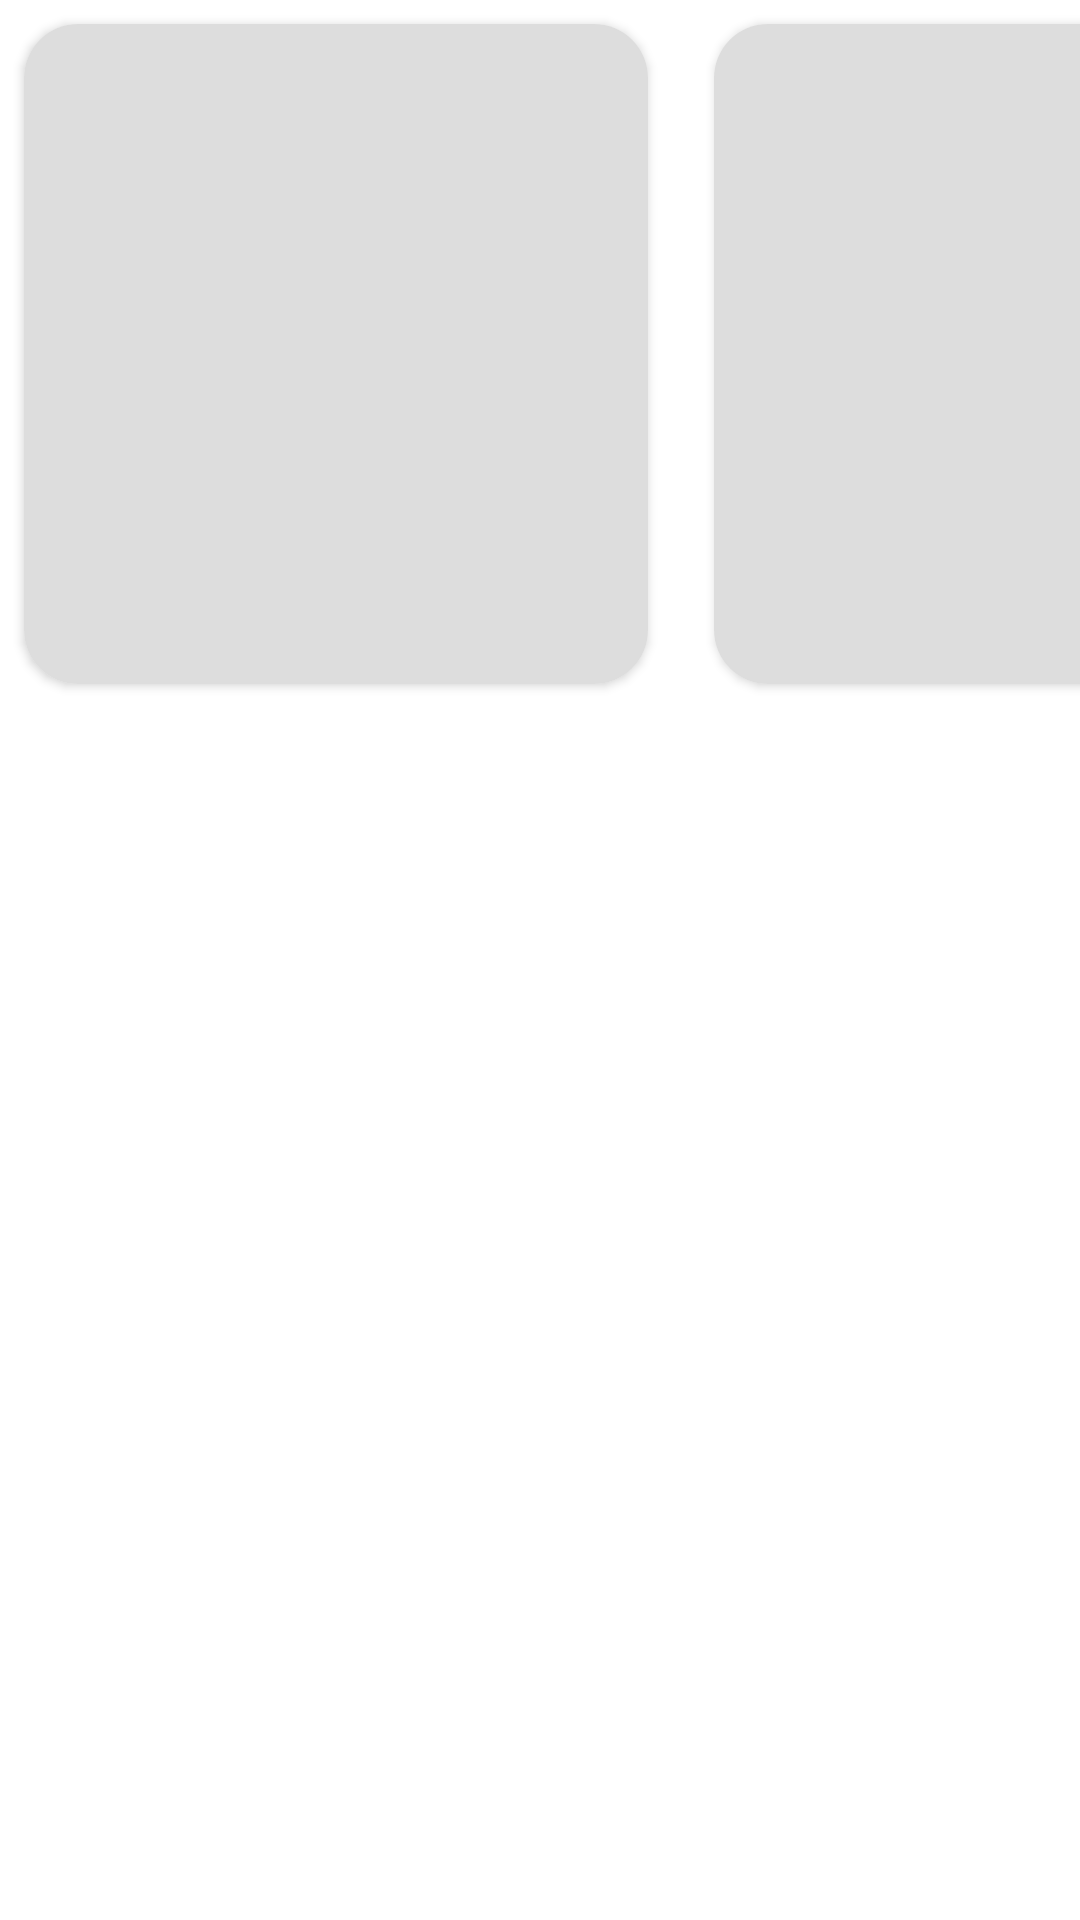

Here is an Android app screen rendered from its layout file. Give the layout XML and the strings, colors and styles it references.
<!-- AndroidManifest.xml: application theme Theme.Moren -->
<!-- res/layout/layout_shimmer_horizontal.xml -->
<?xml version="1.0" encoding="utf-8"?>
<LinearLayout
    xmlns:android="http://schemas.android.com/apk/res/android"
    android:orientation="horizontal"
    android:layout_width="match_parent"
    android:layout_height="wrap_content">

    <include layout="@layout/shimmer_item_car_card"/>
    <include layout="@layout/shimmer_item_car_card"/>
    <include layout="@layout/shimmer_item_car_card"/>
    <include layout="@layout/shimmer_item_car_card"/>

</LinearLayout>
<!-- res/layout/shimmer_item_car_card.xml (included above) -->
<?xml version="1.0" encoding="utf-8"?>
<androidx.constraintlayout.widget.ConstraintLayout xmlns:android="http://schemas.android.com/apk/res/android"
    xmlns:app="http://schemas.android.com/apk/res-auto"
    android:layout_width="230dp"
    android:layout_height="wrap_content"
    android:background="@color/white">

    <androidx.cardview.widget.CardView
        android:layout_width="match_parent"
        android:layout_height="220dp"
        android:layout_marginStart="8dp"
        android:layout_marginTop="8dp"
        android:layout_marginEnd="14dp"
        android:layout_marginBottom="8dp"
        android:background="@color/white"
        app:cardBackgroundColor="@color/white"
        app:cardCornerRadius="18dp"
        app:layout_constraintBottom_toBottomOf="parent"
        app:layout_constraintEnd_toEndOf="parent"
        app:layout_constraintStart_toStartOf="parent"
        app:layout_constraintTop_toTopOf="parent">

        <ImageView
            android:id="@+id/iv_card"
            android:layout_width="match_parent"
            android:layout_height="match_parent"
            android:background="#DDDDDD"
            android:contentDescription="@string/app_name"
            android:padding="10dp"
            android:scaleType="fitCenter" />


    </androidx.cardview.widget.CardView>
</androidx.constraintlayout.widget.ConstraintLayout>
<!-- resources referenced by this layout -->
<resources>
  <color name="white">#FFFFFFFF</color>
  <string name="app_name">Moren</string>
  <style name="Theme.Moren" parent="Theme.MaterialComponents.DayNight.NoActionBar">
          
          <item name="colorPrimary">@color/color_btn</item>
          <item name="colorPrimaryVariant">@color/color_btn</item>
          <item name="colorOnPrimary">@color/white</item>
          
          <item name="colorSecondary">@color/color_btn</item>
          <item name="colorSecondaryVariant">@color/white</item>
          <item name="colorOnSecondary">@color/white</item>
          
          <item name="android:statusBarColor" tools:targetApi="l">
              @color/color_btn
          </item>
          
      </style>
  <color name="color_btn">#F8D57E</color>
</resources>
